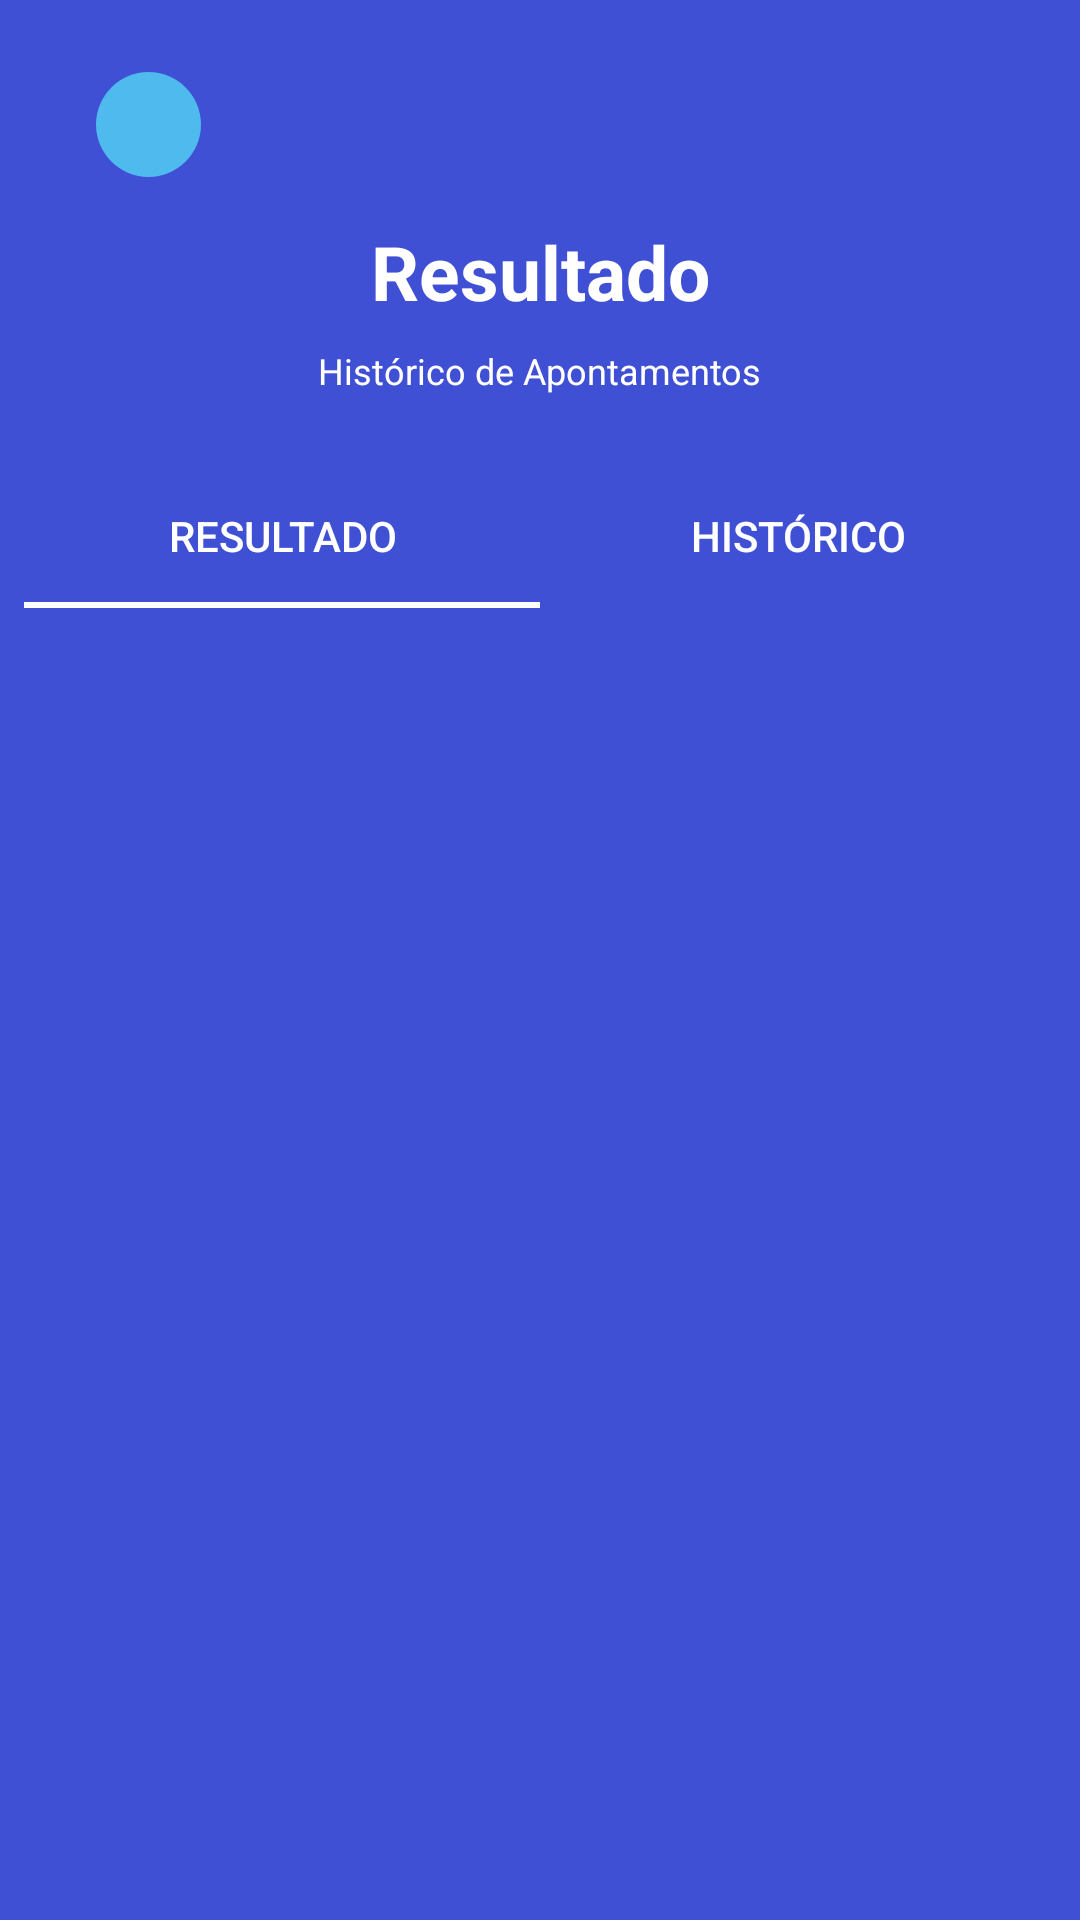

Layout XML and referenced resources for this Android screen:
<!-- AndroidManifest.xml: application theme AppTheme -->
<!-- res/layout/fragment_result_historic.xml -->
<?xml version="1.0" encoding="utf-8"?>

<android.support.constraint.ConstraintLayout xmlns:android="http://schemas.android.com/apk/res/android"
    xmlns:app="http://schemas.android.com/apk/res-auto"
    xmlns:tools="http://schemas.android.com/tools"
    android:layout_width="match_parent"
    android:layout_height="match_parent"
    android:background="#4050D5">

    <android.support.constraint.ConstraintLayout
        android:id="@+id/constraintLayout"
        android:layout_width="0dp"
        android:layout_height="wrap_content"
        android:layout_marginTop="8dp"
        app:layout_constraintEnd_toEndOf="parent"
        app:layout_constraintStart_toStartOf="parent"
        app:layout_constraintTop_toTopOf="parent">

        <ImageView
            android:id="@+id/image_view_back_collaborator"
            android:layout_width="35dp"
            android:layout_height="35dp"
            android:layout_marginStart="32dp"
            android:layout_marginTop="16dp"
            android:background="@drawable/shape_oval_back"
            android:src="@drawable/ic_arrow_left_black_24dp"
            app:layout_constraintStart_toStartOf="parent"
            app:layout_constraintTop_toTopOf="parent" />

        <ImageView
            android:id="@+id/image_view_resource_result_historic"
            android:layout_width="99dp"
            android:layout_height="wrap_content"
            android:layout_marginStart="8dp"
            android:layout_marginEnd="8dp"
            android:src="@mipmap/resource_white"
            app:layout_constraintBottom_toBottomOf="@+id/image_view_back_collaborator"
            app:layout_constraintEnd_toEndOf="parent"
            app:layout_constraintStart_toStartOf="parent"
            app:layout_constraintTop_toTopOf="@+id/image_view_back_collaborator" />

        <TextView
            android:id="@+id/textTitle"
            android:layout_width="match_parent"
            android:layout_height="wrap_content"
            android:layout_marginStart="34dp"
            android:layout_marginTop="32dp"
            android:layout_marginEnd="34dp"
            android:text="Resultado"
            android:textAlignment="center"
            android:textColor="#FFFFFF"
            android:textSize="25dp"
            android:textStyle="bold"
            app:layout_constraintEnd_toEndOf="parent"
            app:layout_constraintStart_toStartOf="parent"
            app:layout_constraintTop_toBottomOf="@+id/image_view_resource_result_historic" />

        <TextView
            android:id="@+id/textSubtitle"
            android:layout_width="wrap_content"
            android:layout_height="wrap_content"
            android:layout_marginStart="8dp"
            android:layout_marginLeft="8dp"
            android:layout_marginTop="8dp"
            android:layout_marginEnd="8dp"
            android:layout_marginRight="8dp"
            android:layout_marginBottom="8dp"
            android:text="Histórico de Apontamentos"
            android:textColor="#FFFFFF"
            android:textSize="12dp"
            android:textStyle="normal"
            app:layout_constraintBottom_toTopOf="@+id/tabLayout"
            app:layout_constraintEnd_toEndOf="parent"
            app:layout_constraintStart_toStartOf="parent"
            app:layout_constraintTop_toBottomOf="@+id/textTitle" />

        <com.google.android.material.tabs.TabLayout
            android:id="@+id/tabLayout"
            android:layout_width="match_parent"
            android:layout_height="wrap_content"
            android:layout_marginStart="8dp"
            android:layout_marginTop="15dp"
            android:layout_marginEnd="8dp"
            android:layout_marginBottom="8dp"
            app:layout_constraintBottom_toBottomOf="parent"
            app:layout_constraintEnd_toEndOf="parent"
            app:layout_constraintStart_toStartOf="parent"
            app:layout_constraintTop_toBottomOf="@+id/textSubtitle"
            app:tabIndicatorColor="@color/colorWhite"
            app:tabSelectedTextColor="@color/colorWhite"
            app:tabTextColor="@color/colorWhite">

            <com.google.android.material.tabs.TabItem
                android:layout_width="wrap_content"
                android:layout_height="wrap_content"
                android:text="@string/result" />


            <com.google.android.material.tabs.TabItem
                android:layout_width="wrap_content"
                android:layout_height="wrap_content"
                android:text="@string/historic" />
        </com.google.android.material.tabs.TabLayout>


    </android.support.constraint.ConstraintLayout>


    <FrameLayout
        android:id="@+id/frameLayout"
        android:layout_width="0dp"
        android:layout_height="0dp"
        app:layout_constraintBottom_toBottomOf="parent"
        app:layout_constraintEnd_toEndOf="parent"
        app:layout_constraintHorizontal_bias="0.0"
        app:layout_constraintStart_toStartOf="parent"
        app:layout_constraintTop_toBottomOf="@+id/constraintLayout"
        app:layout_constraintVertical_bias="0.0" />


</android.support.constraint.ConstraintLayout>
<!-- resources referenced by this layout -->
<resources>
  <color name="colorWhite">#FFFFFF</color>
  <!-- drawable shape_oval_back (drawable) -->
  <?xml version="1.0" encoding="utf-8"?>
  <shape xmlns:android="http://schemas.android.com/apk/res/android"
      android:shape="oval">
  
      <solid android:color="@color/colorButtonBack"/>
  
  
  </shape>
  <string name="historic">Histórico</string>
  <string name="result">Resultado</string>
  <style name="AppTheme" parent="Theme.AppCompat.Light.NoActionBar">
          
          <item name="colorPrimary">@color/colorPrimary</item>
          <item name="colorPrimaryDark">@color/colorPrimaryDark</item>
          <item name="colorAccent">@color/colorWhite</item>
      </style>
  <color name="colorButtonBack">#FF4EBAEE</color>
  <color name="colorPrimary">#4050D5</color>
  <color name="colorPrimaryDark">#4050D5</color>
</resources>
